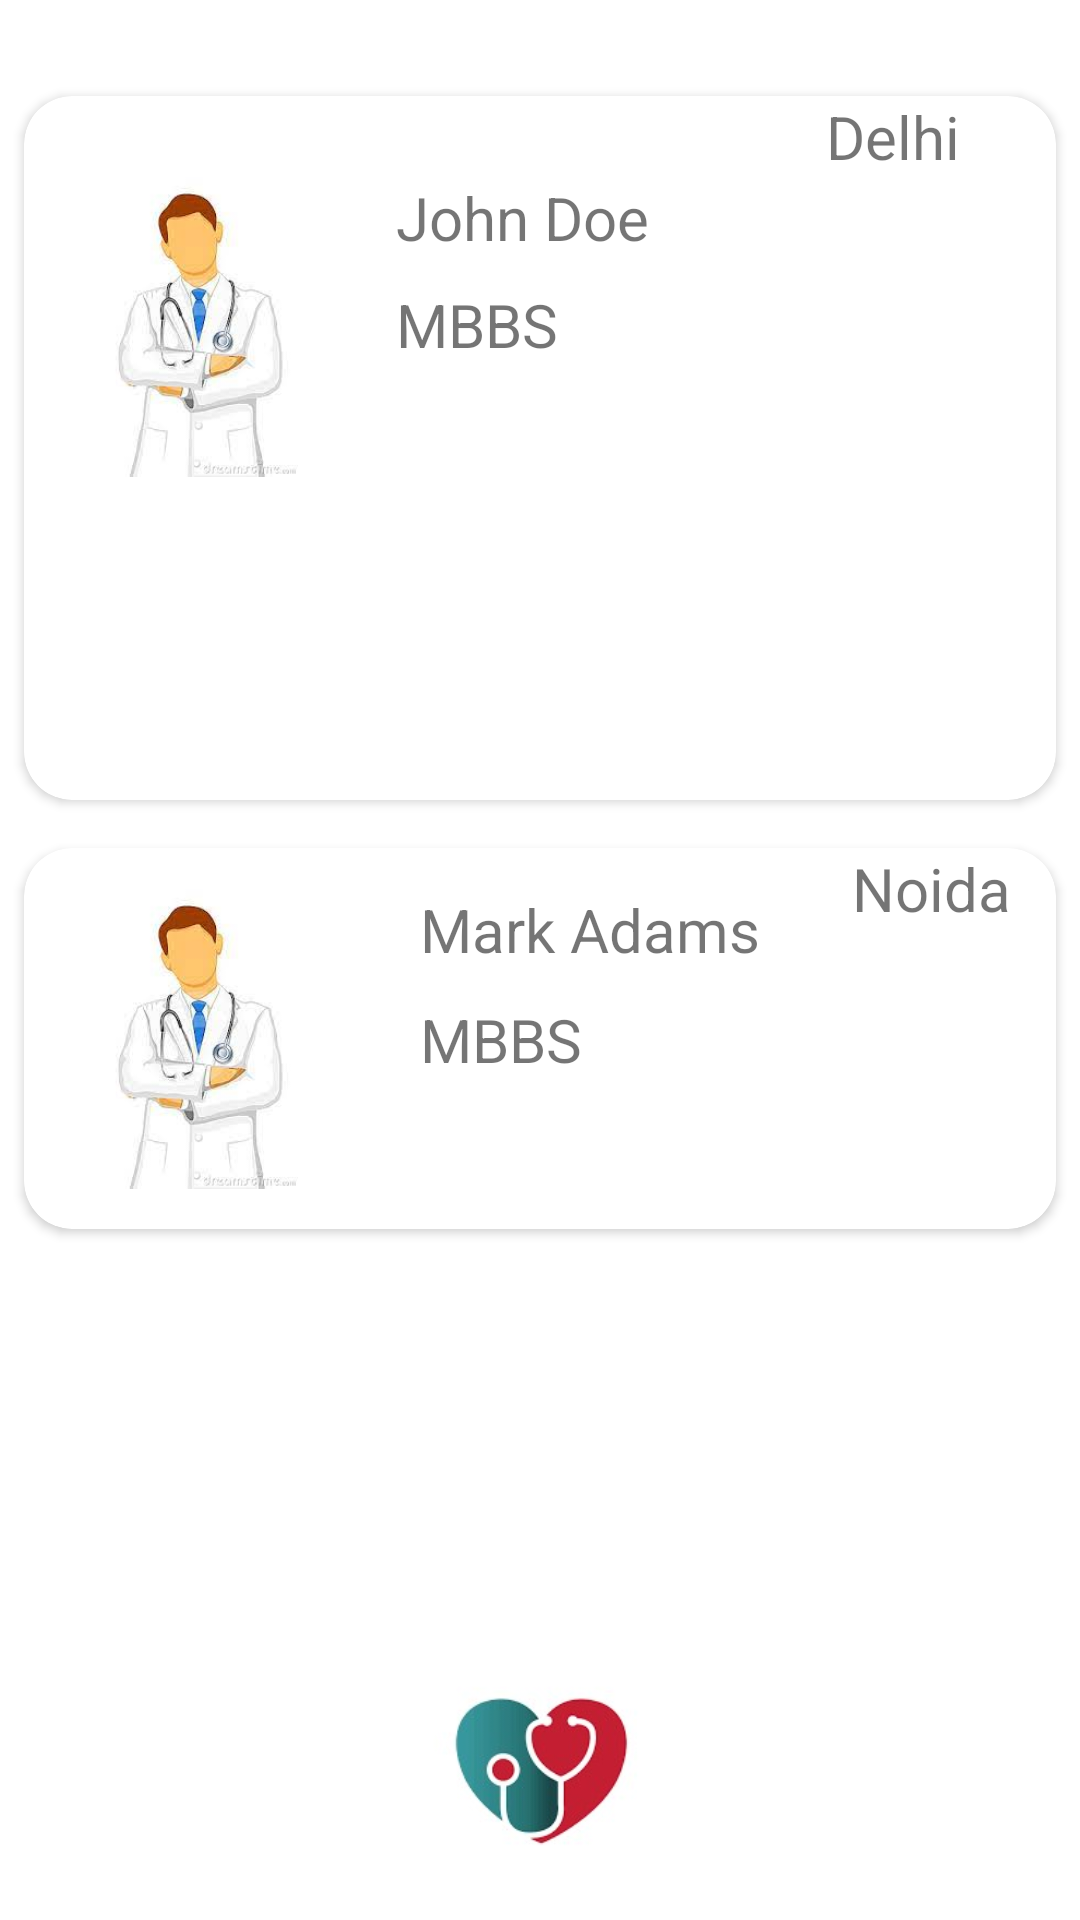

Reconstruct the res/layout file that produces this screen, plus the resources it refers to.
<!-- AndroidManifest.xml: application theme Theme.PeerToPeerHeathCare -->
<!-- res/layout/activity_doctor_list.xml -->
<?xml version="1.0" encoding="utf-8"?>
<androidx.constraintlayout.widget.ConstraintLayout xmlns:android="http://schemas.android.com/apk/res/android"
    xmlns:app="http://schemas.android.com/apk/res-auto"
    xmlns:tools="http://schemas.android.com/tools"
    android:layout_width="match_parent"
    android:layout_height="match_parent"
    tools:context=".Activity.DoctorList">


    <ImageView
        android:layout_width="100dp"
        android:layout_height="100dp"
        android:src="@drawable/doc"
        app:layout_constraintBottom_toBottomOf="parent"
        app:layout_constraintEnd_toEndOf="parent"
        app:layout_constraintStart_toStartOf="parent" />

    <androidx.cardview.widget.CardView
        android:id="@+id/doc_name"
        android:layout_width="match_parent"
        android:layout_height="wrap_content"
        android:elevation="8dp"
        android:layout_marginTop="32dp"
        android:layout_marginRight="8dp"
        android:layout_marginLeft="8dp"
        app:cardCornerRadius="16dp"
        app:layout_constraintEnd_toEndOf="parent"
        app:layout_constraintStart_toStartOf="parent"
        app:layout_constraintTop_toTopOf="parent">

        <androidx.constraintlayout.widget.ConstraintLayout
            android:layout_width="match_parent"
            android:layout_height="match_parent">


            <ImageView
                android:id="@+id/imageView"
                android:layout_width="100dp"
                android:layout_height="100dp"
                android:src="@drawable/download"
                android:layout_margin="8dp"
                app:layout_constraintBottom_toBottomOf="parent"
                app:layout_constraintStart_toStartOf="parent"
                app:layout_constraintTop_toTopOf="parent"
                app:layout_constraintVertical_bias="0.16" />

            <TextView
                android:id="@+id/textView"
                android:layout_width="wrap_content"
                android:layout_height="wrap_content"
                android:layout_marginStart="16dp"
                android:text="John Doe"
                android:textSize="20dp"
                app:layout_constraintBottom_toBottomOf="@+id/imageView"
                app:layout_constraintStart_toEndOf="@+id/imageView"
                app:layout_constraintTop_toTopOf="@+id/imageView"
                app:layout_constraintVertical_bias="0.0" />

            <TextView
                android:layout_width="wrap_content"
                android:layout_height="wrap_content"
                android:text="MBBS"
                android:textSize="20dp"
                app:layout_constraintBottom_toBottomOf="@+id/imageView"
                app:layout_constraintStart_toStartOf="@+id/textView"
                app:layout_constraintTop_toBottomOf="@+id/textView"
                app:layout_constraintVertical_bias="0.185" />

            <ImageView
                android:id="@+id/imageView2"
                android:layout_width="wrap_content"
                android:layout_height="wrap_content"
                android:layout_marginStart="56dp"
                android:src="@drawable/ic_baseline_location_on_24"
                app:layout_constraintBottom_toBottomOf="@+id/textView"
                app:layout_constraintStart_toEndOf="@+id/textView"
                app:layout_constraintTop_toTopOf="@+id/textView"
                app:layout_constraintVertical_bias="0.0" />

            <TextView
                android:layout_width="wrap_content"
                android:layout_height="wrap_content"
                android:layout_marginEnd="32dp"
                android:text="Delhi"
                android:textSize="20dp"
                app:layout_constraintBottom_toBottomOf="@+id/imageView2"
                app:layout_constraintEnd_toEndOf="parent"
                app:layout_constraintTop_toTopOf="@+id/imageView2"
                app:layout_constraintVertical_bias="1.0" />
        </androidx.constraintlayout.widget.ConstraintLayout>
    </androidx.cardview.widget.CardView>


    <androidx.cardview.widget.CardView
        android:id="@+id/doc_name2"
        android:layout_width="match_parent"
        android:layout_height="wrap_content"
        android:elevation="8dp"
        android:layout_marginTop="16dp"
        android:layout_marginLeft="8dp"
        android:layout_marginRight="8dp"
        app:cardCornerRadius="16dp"
        app:layout_constraintEnd_toEndOf="@+id/doc_name"
        app:layout_constraintStart_toStartOf="@+id/doc_name"
        app:layout_constraintTop_toBottomOf="@+id/doc_name">

        <androidx.constraintlayout.widget.ConstraintLayout
            android:layout_width="match_parent"
            android:layout_height="match_parent">

            <ImageView
                android:id="@+id/imageView3"
                android:layout_width="100dp"
                android:layout_height="100dp"
                android:layout_margin="8dp"
                android:layout_marginStart="8dp"
                android:src="@drawable/download"
                app:layout_constraintBottom_toBottomOf="parent"
                app:layout_constraintStart_toStartOf="parent"
                app:layout_constraintTop_toTopOf="parent" />

            <TextView
                android:id="@+id/textView3"
                android:layout_width="wrap_content"
                android:layout_height="wrap_content"
                android:layout_marginStart="24dp"
                android:text="Mark Adams"
                android:textSize="20dp"
                app:layout_constraintBottom_toBottomOf="@+id/imageView3"
                app:layout_constraintStart_toEndOf="@+id/imageView3"
                app:layout_constraintTop_toTopOf="@+id/imageView3"
                app:layout_constraintVertical_bias="0.0" />


            <TextView
                android:id="@+id/textView2"
                android:layout_width="wrap_content"
                android:layout_height="wrap_content"
                android:text="MBBS"
                android:textSize="20dp"
                app:layout_constraintBottom_toBottomOf="@+id/imageView3"
                app:layout_constraintStart_toStartOf="@+id/textView3"
                app:layout_constraintTop_toBottomOf="@+id/textView3"
                app:layout_constraintVertical_bias="0.217" />

            <ImageView
                android:id="@+id/imageView4"
                android:layout_width="wrap_content"
                android:layout_height="wrap_content"
                android:src="@drawable/ic_baseline_location_on_24"
                app:layout_constraintEnd_toEndOf="parent"
                app:layout_constraintHorizontal_bias="0.16"
                app:layout_constraintStart_toEndOf="@+id/textView3"
                app:layout_constraintTop_toTopOf="@+id/textView3" />

            <TextView
                android:id="@+id/textView4"
                android:layout_width="wrap_content"
                android:layout_height="wrap_content"
                android:text="Noida"
                android:textSize="20dp"
                app:layout_constraintBottom_toBottomOf="@+id/imageView4"
                app:layout_constraintEnd_toEndOf="parent"
                app:layout_constraintStart_toEndOf="@+id/imageView4"
                app:layout_constraintTop_toTopOf="@+id/imageView4" />


        </androidx.constraintlayout.widget.ConstraintLayout>
    </androidx.cardview.widget.CardView>


</androidx.constraintlayout.widget.ConstraintLayout>
<!-- resources referenced by this layout -->
<resources>
  <!-- drawable doc: jpg bitmap (drawable, 28307 bytes) -->
  <!-- drawable download: png bitmap (drawable, 5250 bytes) -->
  <style name="Theme.PeerToPeerHeathCare" parent="Theme.MaterialComponents.DayNight.NoActionBar">
          
          <item name="colorPrimary">@color/purple_500</item>
          <item name="colorPrimaryVariant">@color/purple_700</item>
          <item name="colorOnPrimary">@color/white</item>
          
          <item name="colorSecondary">@color/teal_200</item>
          <item name="colorSecondaryVariant">@color/teal_700</item>
          <item name="colorOnSecondary">@color/black</item>
          
          <item name="android:statusBarColor" tools:targetApi="l">?attr/colorPrimaryVariant</item>
          
      </style>
  <!-- not gathered from this repository: default colours our renderer supplied (Android Studio template values) -->
  <color name="purple_500">#FF6200EE</color>
  <color name="purple_700">#FF3700B3</color>
  <color name="teal_200">#FF03DAC5</color>
  <color name="teal_700">#FF018786</color>
  <color name="black">#FF000000</color>
  <color name="white">#FFFFFFFF</color>
</resources>
